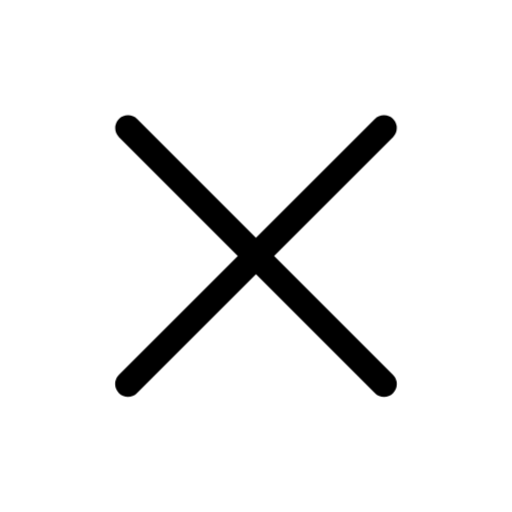
t = 0.00 s
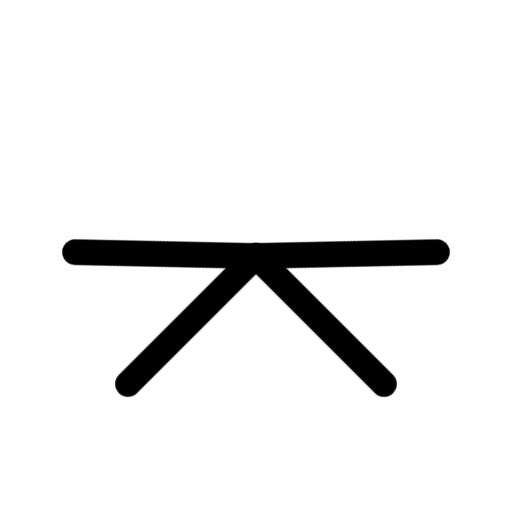
t = 0.08 s
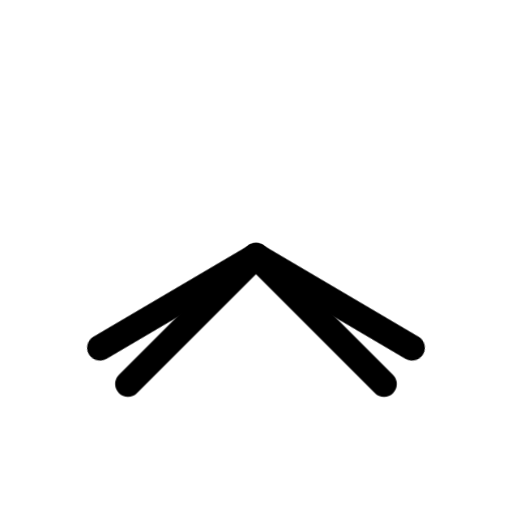
t = 0.17 s
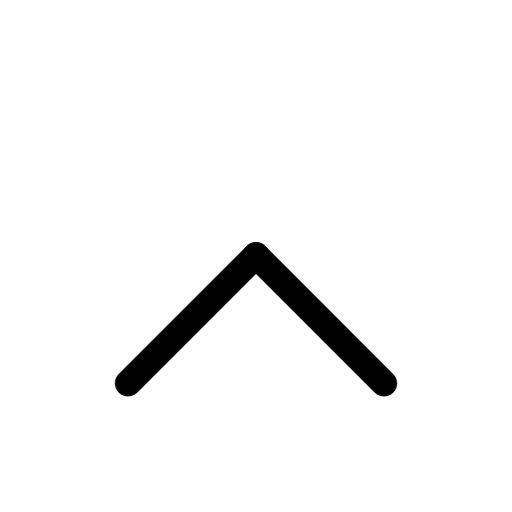
t = 0.25 s
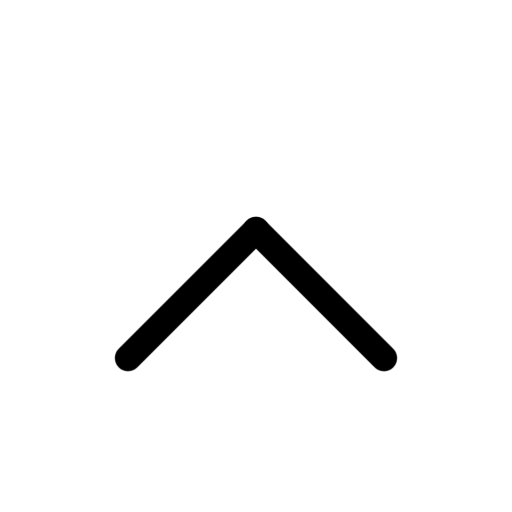
t = 0.33 s
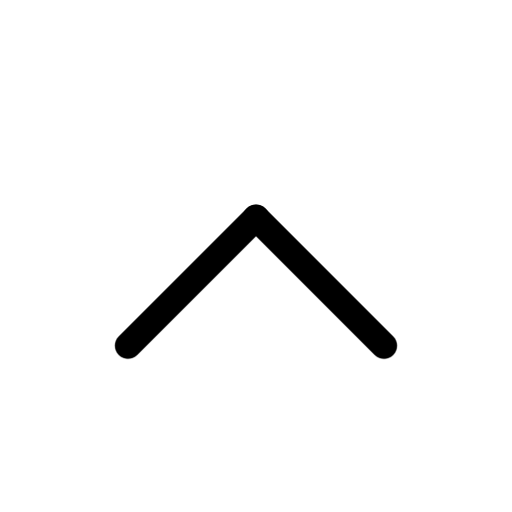
t = 0.38 s

The animated SVG that drew these frames (rendered in a browser with its animation timeline set to each time). Animation: 4 CSS @keyframes rules; one cycle of 0.50 s, repeats indefinitely.

<svg width="24" height="24" viewBox="0 0 24 24" fill="none" xmlns="http://www.w3.org/2000/svg">
<style>
@keyframes kf_line1_transform_0 {
  0% {
    transform: translateX(6px) translateY(6px) translateX(0px) translateY(0px) translate(6px, 6px) rotate(0rad) translate(-6px, -6px);
  }
  1.67% {
    transform: translateX(6px) translateY(6px) translateX(0px) translateY(0px) translate(6px, 6px) rotate(-0.087rad) translate(-6px, -6px);
  }
  3.33% {
    transform: translateX(6px) translateY(6px) translateX(0px) translateY(0px) translate(6px, 6px) rotate(-0.171rad) translate(-6px, -6px);
  }
  5% {
    transform: translateX(6px) translateY(6px) translateX(0px) translateY(0px) translate(6px, 6px) rotate(-0.252rad) translate(-6px, -6px);
  }
  6.67% {
    transform: translateX(6px) translateY(6px) translateX(0px) translateY(0px) translate(6px, 6px) rotate(-0.332rad) translate(-6px, -6px);
  }
  8.33% {
    transform: translateX(6px) translateY(6px) translateX(0px) translateY(0px) translate(6px, 6px) rotate(-0.409rad) translate(-6px, -6px);
  }
  10% {
    transform: translateX(6px) translateY(6px) translateX(0px) translateY(0px) translate(6px, 6px) rotate(-0.484rad) translate(-6px, -6px);
  }
  11.67% {
    transform: translateX(6px) translateY(6px) translateX(0px) translateY(0px) translate(6px, 6px) rotate(-0.558rad) translate(-6px, -6px);
  }
  13.33% {
    transform: translateX(6px) translateY(6px) translateX(0px) translateY(0px) translate(6px, 6px) rotate(-0.63rad) translate(-6px, -6px);
  }
  15% {
    transform: translateX(6px) translateY(6px) translateX(0px) translateY(0px) translate(6px, 6px) rotate(-0.699rad) translate(-6px, -6px);
  }
  16.67% {
    transform: translateX(6px) translateY(6px) translateX(0px) translateY(0px) translate(6px, 6px) rotate(-0.767rad) translate(-6px, -6px);
  }
  18.33% {
    transform: translateX(6px) translateY(6px) translateX(0px) translateY(0px) translate(6px, 6px) rotate(-0.833rad) translate(-6px, -6px);
  }
  20% {
    transform: translateX(6px) translateY(6px) translateX(0px) translateY(0px) translate(6px, 6px) rotate(-0.897rad) translate(-6px, -6px);
  }
  21.67% {
    transform: translateX(6px) translateY(6px) translateX(0px) translateY(0px) translate(6px, 6px) rotate(-0.959rad) translate(-6px, -6px);
  }
  23.33% {
    transform: translateX(6px) translateY(6px) translateX(0px) translateY(0px) translate(6px, 6px) rotate(-1.018rad) translate(-6px, -6px);
  }
  25% {
    transform: translateX(6px) translateY(6px) translateX(0px) translateY(0px) translate(6px, 6px) rotate(-1.076rad) translate(-6px, -6px);
  }
  26.67% {
    transform: translateX(6px) translateY(6px) translateX(0px) translateY(0px) translate(6px, 6px) rotate(-1.131rad) translate(-6px, -6px);
  }
  28.33% {
    transform: translateX(6px) translateY(6px) translateX(0px) translateY(0px) translate(6px, 6px) rotate(-1.183rad) translate(-6px, -6px);
  }
  30% {
    transform: translateX(6px) translateY(6px) translateX(0px) translateY(0px) translate(6px, 6px) rotate(-1.233rad) translate(-6px, -6px);
  }
  31.67% {
    transform: translateX(6px) translateY(6px) translateX(0px) translateY(0px) translate(6px, 6px) rotate(-1.281rad) translate(-6px, -6px);
  }
  33.33% {
    transform: translateX(6px) translateY(6px) translateX(0px) translateY(0px) translate(6px, 6px) rotate(-1.326rad) translate(-6px, -6px);
  }
  35% {
    transform: translateX(6px) translateY(6px) translateX(0px) translateY(0px) translate(6px, 6px) rotate(-1.367rad) translate(-6px, -6px);
  }
  36.67% {
    transform: translateX(6px) translateY(6px) translateX(0px) translateY(0px) translate(6px, 6px) rotate(-1.406rad) translate(-6px, -6px);
  }
  38.33% {
    transform: translateX(6px) translateY(6px) translateX(0px) translateY(0px) translate(6px, 6px) rotate(-1.441rad) translate(-6px, -6px);
  }
  40% {
    transform: translateX(6px) translateY(6px) translateX(0px) translateY(0px) translate(6px, 6px) rotate(-1.473rad) translate(-6px, -6px);
  }
  41.67% {
    transform: translateX(6px) translateY(6px) translateX(0px) translateY(0px) translate(6px, 6px) rotate(-1.501rad) translate(-6px, -6px);
  }
  43.33% {
    transform: translateX(6px) translateY(6px) translateX(0px) translateY(0px) translate(6px, 6px) rotate(-1.525rad) translate(-6px, -6px);
  }
  45% {
    transform: translateX(6px) translateY(6px) translateX(0px) translateY(0px) translate(6px, 6px) rotate(-1.544rad) translate(-6px, -6px);
  }
  46.67% {
    transform: translateX(6px) translateY(6px) translateX(0px) translateY(0px) translate(6px, 6px) rotate(-1.559rad) translate(-6px, -6px);
  }
  48.33% {
    transform: translateX(6px) translateY(6px) translateX(0px) translateY(0px) translate(6px, 6px) rotate(-1.568rad) translate(-6px, -6px);
  }
  50% {
    transform: translateX(6px) translateY(6px) translateX(0px) translateY(0px) translate(6px, 6px) rotate(-1.571rad) translate(-6px, -6px);
  }
  51.67% {
    transform: translateX(6px) translateY(6px) translateX(0px) translateY(-0.139px) translate(6px, 6px) rotate(-1.571rad) translate(-6px, -6px);
  }
  53.33% {
    transform: translateX(6px) translateY(6px) translateX(0px) translateY(-0.272px) translate(6px, 6px) rotate(-1.571rad) translate(-6px, -6px);
  }
  55% {
    transform: translateX(6px) translateY(6px) translateX(0px) translateY(-0.401px) translate(6px, 6px) rotate(-1.571rad) translate(-6px, -6px);
  }
  56.67% {
    transform: translateX(6px) translateY(6px) translateX(0px) translateY(-0.528px) translate(6px, 6px) rotate(-1.571rad) translate(-6px, -6px);
  }
  58.33% {
    transform: translateX(6px) translateY(6px) translateX(0px) translateY(-0.651px) translate(6px, 6px) rotate(-1.571rad) translate(-6px, -6px);
  }
  60% {
    transform: translateX(6px) translateY(6px) translateX(0px) translateY(-0.771px) translate(6px, 6px) rotate(-1.571rad) translate(-6px, -6px);
  }
  61.67% {
    transform: translateX(6px) translateY(6px) translateX(0px) translateY(-0.888px) translate(6px, 6px) rotate(-1.571rad) translate(-6px, -6px);
  }
  63.33% {
    transform: translateX(6px) translateY(6px) translateX(0px) translateY(-1.002px) translate(6px, 6px) rotate(-1.571rad) translate(-6px, -6px);
  }
  65% {
    transform: translateX(6px) translateY(6px) translateX(0px) translateY(-1.113px) translate(6px, 6px) rotate(-1.571rad) translate(-6px, -6px);
  }
  66.67% {
    transform: translateX(6px) translateY(6px) translateX(0px) translateY(-1.221px) translate(6px, 6px) rotate(-1.571rad) translate(-6px, -6px);
  }
  68.33% {
    transform: translateX(6px) translateY(6px) translateX(0px) translateY(-1.325px) translate(6px, 6px) rotate(-1.571rad) translate(-6px, -6px);
  }
  70% {
    transform: translateX(6px) translateY(6px) translateX(0px) translateY(-1.427px) translate(6px, 6px) rotate(-1.571rad) translate(-6px, -6px);
  }
  71.67% {
    transform: translateX(6px) translateY(6px) translateX(0px) translateY(-1.526px) translate(6px, 6px) rotate(-1.571rad) translate(-6px, -6px);
  }
  73.33% {
    transform: translateX(6px) translateY(6px) translateX(0px) translateY(-1.62px) translate(6px, 6px) rotate(-1.571rad) translate(-6px, -6px);
  }
  75% {
    transform: translateX(6px) translateY(6px) translateX(0px) translateY(-1.712px) translate(6px, 6px) rotate(-1.571rad) translate(-6px, -6px);
  }
  76.67% {
    transform: translateX(6px) translateY(6px) translateX(0px) translateY(-1.799px) translate(6px, 6px) rotate(-1.571rad) translate(-6px, -6px);
  }
  78.33% {
    transform: translateX(6px) translateY(6px) translateX(0px) translateY(-1.883px) translate(6px, 6px) rotate(-1.571rad) translate(-6px, -6px);
  }
  80% {
    transform: translateX(6px) translateY(6px) translateX(0px) translateY(-1.963px) translate(6px, 6px) rotate(-1.571rad) translate(-6px, -6px);
  }
  81.67% {
    transform: translateX(6px) translateY(6px) translateX(0px) translateY(-2.039px) translate(6px, 6px) rotate(-1.571rad) translate(-6px, -6px);
  }
  83.33% {
    transform: translateX(6px) translateY(6px) translateX(0px) translateY(-2.109px) translate(6px, 6px) rotate(-1.571rad) translate(-6px, -6px);
  }
  85% {
    transform: translateX(6px) translateY(6px) translateX(0px) translateY(-2.176px) translate(6px, 6px) rotate(-1.571rad) translate(-6px, -6px);
  }
  86.67% {
    transform: translateX(6px) translateY(6px) translateX(0px) translateY(-2.238px) translate(6px, 6px) rotate(-1.571rad) translate(-6px, -6px);
  }
  88.33% {
    transform: translateX(6px) translateY(6px) translateX(0px) translateY(-2.294px) translate(6px, 6px) rotate(-1.571rad) translate(-6px, -6px);
  }
  90% {
    transform: translateX(6px) translateY(6px) translateX(0px) translateY(-2.344px) translate(6px, 6px) rotate(-1.571rad) translate(-6px, -6px);
  }
  91.67% {
    transform: translateX(6px) translateY(6px) translateX(0px) translateY(-2.389px) translate(6px, 6px) rotate(-1.571rad) translate(-6px, -6px);
  }
  93.33% {
    transform: translateX(6px) translateY(6px) translateX(0px) translateY(-2.427px) translate(6px, 6px) rotate(-1.571rad) translate(-6px, -6px);
  }
  95% {
    transform: translateX(6px) translateY(6px) translateX(0px) translateY(-2.457px) translate(6px, 6px) rotate(-1.571rad) translate(-6px, -6px);
  }
  96.67% {
    transform: translateX(6px) translateY(6px) translateX(0px) translateY(-2.48px) translate(6px, 6px) rotate(-1.571rad) translate(-6px, -6px);
  }
  98.33% {
    transform: translateX(6px) translateY(6px) translateX(0px) translateY(-2.495px) translate(6px, 6px) rotate(-1.571rad) translate(-6px, -6px);
  }
  100% {
    transform: translateX(6px) translateY(6px) translateX(0px) translateY(-2.5px) translate(6px, 6px) rotate(-1.571rad) translate(-6px, -6px);
  }
}
#line1 {
  transform-origin: 0 0;
  animation: kf_line1_transform_0 0.5s linear infinite;
}
@keyframes kf_line2_transform_0 {
  0% {
    transform: translateX(18px) translateY(6px) translateX(0px) translateY(0px) translate(-6px, 6px) rotate(0rad) translate(6px, -6px) rotate(3.142rad) scaleY(-1) skewX(0rad);
  }
  1.67% {
    transform: translateX(18px) translateY(6px) translateX(0px) translateY(0px) translate(-6px, 6px) rotate(0.087rad) translate(6px, -6px) rotate(3.142rad) scaleY(-1) skewX(0rad);
  }
  3.33% {
    transform: translateX(18px) translateY(6px) translateX(0px) translateY(0px) translate(-6px, 6px) rotate(0.171rad) translate(6px, -6px) rotate(3.142rad) scaleY(-1) skewX(0rad);
  }
  5% {
    transform: translateX(18px) translateY(6px) translateX(0px) translateY(0px) translate(-6px, 6px) rotate(0.252rad) translate(6px, -6px) rotate(3.142rad) scaleY(-1) skewX(0rad);
  }
  6.67% {
    transform: translateX(18px) translateY(6px) translateX(0px) translateY(0px) translate(-6px, 6px) rotate(0.332rad) translate(6px, -6px) rotate(3.142rad) scaleY(-1) skewX(0rad);
  }
  8.33% {
    transform: translateX(18px) translateY(6px) translateX(0px) translateY(0px) translate(-6px, 6px) rotate(0.409rad) translate(6px, -6px) rotate(3.142rad) scaleY(-1) skewX(0rad);
  }
  10% {
    transform: translateX(18px) translateY(6px) translateX(0px) translateY(0px) translate(-6px, 6px) rotate(0.484rad) translate(6px, -6px) rotate(3.142rad) scaleY(-1) skewX(0rad);
  }
  11.67% {
    transform: translateX(18px) translateY(6px) translateX(0px) translateY(0px) translate(-6px, 6px) rotate(0.558rad) translate(6px, -6px) rotate(3.142rad) scaleY(-1) skewX(0rad);
  }
  13.33% {
    transform: translateX(18px) translateY(6px) translateX(0px) translateY(0px) translate(-6px, 6px) rotate(0.63rad) translate(6px, -6px) rotate(3.142rad) scaleY(-1) skewX(0rad);
  }
  15% {
    transform: translateX(18px) translateY(6px) translateX(0px) translateY(0px) translate(-6px, 6px) rotate(0.699rad) translate(6px, -6px) rotate(3.142rad) scaleY(-1) skewX(0rad);
  }
  16.67% {
    transform: translateX(18px) translateY(6px) translateX(0px) translateY(0px) translate(-6px, 6px) rotate(0.767rad) translate(6px, -6px) rotate(3.142rad) scaleY(-1) skewX(0rad);
  }
  18.33% {
    transform: translateX(18px) translateY(6px) translateX(0px) translateY(0px) translate(-6px, 6px) rotate(0.833rad) translate(6px, -6px) rotate(3.142rad) scaleY(-1) skewX(0rad);
  }
  20% {
    transform: translateX(18px) translateY(6px) translateX(0px) translateY(0px) translate(-6px, 6px) rotate(0.897rad) translate(6px, -6px) rotate(3.142rad) scaleY(-1) skewX(0rad);
  }
  21.67% {
    transform: translateX(18px) translateY(6px) translateX(0px) translateY(0px) translate(-6px, 6px) rotate(0.959rad) translate(6px, -6px) rotate(3.142rad) scaleY(-1) skewX(0rad);
  }
  23.33% {
    transform: translateX(18px) translateY(6px) translateX(0px) translateY(0px) translate(-6px, 6px) rotate(1.018rad) translate(6px, -6px) rotate(3.142rad) scaleY(-1) skewX(0rad);
  }
  25% {
    transform: translateX(18px) translateY(6px) translateX(0px) translateY(0px) translate(-6px, 6px) rotate(1.076rad) translate(6px, -6px) rotate(3.142rad) scaleY(-1) skewX(0rad);
  }
  26.67% {
    transform: translateX(18px) translateY(6px) translateX(0px) translateY(0px) translate(-6px, 6px) rotate(1.131rad) translate(6px, -6px) rotate(3.142rad) scaleY(-1) skewX(0rad);
  }
  28.33% {
    transform: translateX(18px) translateY(6px) translateX(0px) translateY(0px) translate(-6px, 6px) rotate(1.183rad) translate(6px, -6px) rotate(3.142rad) scaleY(-1) skewX(0rad);
  }
  30% {
    transform: translateX(18px) translateY(6px) translateX(0px) translateY(0px) translate(-6px, 6px) rotate(1.233rad) translate(6px, -6px) rotate(3.142rad) scaleY(-1) skewX(0rad);
  }
  31.67% {
    transform: translateX(18px) translateY(6px) translateX(0px) translateY(0px) translate(-6px, 6px) rotate(1.281rad) translate(6px, -6px) rotate(3.142rad) scaleY(-1) skewX(0rad);
  }
  33.33% {
    transform: translateX(18px) translateY(6px) translateX(0px) translateY(0px) translate(-6px, 6px) rotate(1.326rad) translate(6px, -6px) rotate(3.142rad) scaleY(-1) skewX(0rad);
  }
  35% {
    transform: translateX(18px) translateY(6px) translateX(0px) translateY(0px) translate(-6px, 6px) rotate(1.367rad) translate(6px, -6px) rotate(3.142rad) scaleY(-1) skewX(0rad);
  }
  36.67% {
    transform: translateX(18px) translateY(6px) translateX(0px) translateY(0px) translate(-6px, 6px) rotate(1.406rad) translate(6px, -6px) rotate(3.142rad) scaleY(-1) skewX(0rad);
  }
  38.33% {
    transform: translateX(18px) translateY(6px) translateX(0px) translateY(0px) translate(-6px, 6px) rotate(1.441rad) translate(6px, -6px) rotate(3.142rad) scaleY(-1) skewX(0rad);
  }
  40% {
    transform: translateX(18px) translateY(6px) translateX(0px) translateY(0px) translate(-6px, 6px) rotate(1.473rad) translate(6px, -6px) rotate(3.142rad) scaleY(-1) skewX(0rad);
  }
  41.67% {
    transform: translateX(18px) translateY(6px) translateX(0px) translateY(0px) translate(-6px, 6px) rotate(1.501rad) translate(6px, -6px) rotate(3.142rad) scaleY(-1) skewX(0rad);
  }
  43.33% {
    transform: translateX(18px) translateY(6px) translateX(0px) translateY(0px) translate(-6px, 6px) rotate(1.525rad) translate(6px, -6px) rotate(3.142rad) scaleY(-1) skewX(0rad);
  }
  45% {
    transform: translateX(18px) translateY(6px) translateX(0px) translateY(0px) translate(-6px, 6px) rotate(1.544rad) translate(6px, -6px) rotate(3.142rad) scaleY(-1) skewX(0rad);
  }
  46.67% {
    transform: translateX(18px) translateY(6px) translateX(0px) translateY(0px) translate(-6px, 6px) rotate(1.559rad) translate(6px, -6px) rotate(3.142rad) scaleY(-1) skewX(0rad);
  }
  48.33% {
    transform: translateX(18px) translateY(6px) translateX(0px) translateY(0px) translate(-6px, 6px) rotate(1.568rad) translate(6px, -6px) rotate(3.142rad) scaleY(-1) skewX(0rad);
  }
  50% {
    transform: translateX(18px) translateY(6px) translateX(0px) translateY(0px) translate(-6px, 6px) rotate(1.571rad) translate(6px, -6px) rotate(3.142rad) scaleY(-1) skewX(0rad);
  }
  51.67% {
    transform: translateX(18px) translateY(6px) translateX(0px) translateY(-0.139px) translate(-6px, 6px) rotate(1.571rad) translate(6px, -6px) rotate(3.142rad) scaleY(-1) skewX(0rad);
  }
  53.33% {
    transform: translateX(18px) translateY(6px) translateX(0px) translateY(-0.272px) translate(-6px, 6px) rotate(1.571rad) translate(6px, -6px) rotate(3.142rad) scaleY(-1) skewX(0rad);
  }
  55% {
    transform: translateX(18px) translateY(6px) translateX(0px) translateY(-0.401px) translate(-6px, 6px) rotate(1.571rad) translate(6px, -6px) rotate(3.142rad) scaleY(-1) skewX(0rad);
  }
  56.67% {
    transform: translateX(18px) translateY(6px) translateX(0px) translateY(-0.528px) translate(-6px, 6px) rotate(1.571rad) translate(6px, -6px) rotate(3.142rad) scaleY(-1) skewX(0rad);
  }
  58.33% {
    transform: translateX(18px) translateY(6px) translateX(0px) translateY(-0.651px) translate(-6px, 6px) rotate(1.571rad) translate(6px, -6px) rotate(3.142rad) scaleY(-1) skewX(0rad);
  }
  60% {
    transform: translateX(18px) translateY(6px) translateX(0px) translateY(-0.771px) translate(-6px, 6px) rotate(1.571rad) translate(6px, -6px) rotate(3.142rad) scaleY(-1) skewX(0rad);
  }
  61.67% {
    transform: translateX(18px) translateY(6px) translateX(0px) translateY(-0.888px) translate(-6px, 6px) rotate(1.571rad) translate(6px, -6px) rotate(3.142rad) scaleY(-1) skewX(0rad);
  }
  63.33% {
    transform: translateX(18px) translateY(6px) translateX(0px) translateY(-1.002px) translate(-6px, 6px) rotate(1.571rad) translate(6px, -6px) rotate(3.142rad) scaleY(-1) skewX(0rad);
  }
  65% {
    transform: translateX(18px) translateY(6px) translateX(0px) translateY(-1.113px) translate(-6px, 6px) rotate(1.571rad) translate(6px, -6px) rotate(3.142rad) scaleY(-1) skewX(0rad);
  }
  66.67% {
    transform: translateX(18px) translateY(6px) translateX(0px) translateY(-1.221px) translate(-6px, 6px) rotate(1.571rad) translate(6px, -6px) rotate(3.142rad) scaleY(-1) skewX(0rad);
  }
  68.33% {
    transform: translateX(18px) translateY(6px) translateX(0px) translateY(-1.325px) translate(-6px, 6px) rotate(1.571rad) translate(6px, -6px) rotate(3.142rad) scaleY(-1) skewX(0rad);
  }
  70% {
    transform: translateX(18px) translateY(6px) translateX(0px) translateY(-1.427px) translate(-6px, 6px) rotate(1.571rad) translate(6px, -6px) rotate(3.142rad) scaleY(-1) skewX(0rad);
  }
  71.67% {
    transform: translateX(18px) translateY(6px) translateX(0px) translateY(-1.526px) translate(-6px, 6px) rotate(1.571rad) translate(6px, -6px) rotate(3.142rad) scaleY(-1) skewX(0rad);
  }
  73.33% {
    transform: translateX(18px) translateY(6px) translateX(0px) translateY(-1.62px) translate(-6px, 6px) rotate(1.571rad) translate(6px, -6px) rotate(3.142rad) scaleY(-1) skewX(0rad);
  }
  75% {
    transform: translateX(18px) translateY(6px) translateX(0px) translateY(-1.712px) translate(-6px, 6px) rotate(1.571rad) translate(6px, -6px) rotate(3.142rad) scaleY(-1) skewX(0rad);
  }
  76.67% {
    transform: translateX(18px) translateY(6px) translateX(0px) translateY(-1.799px) translate(-6px, 6px) rotate(1.571rad) translate(6px, -6px) rotate(3.142rad) scaleY(-1) skewX(0rad);
  }
  78.33% {
    transform: translateX(18px) translateY(6px) translateX(0px) translateY(-1.883px) translate(-6px, 6px) rotate(1.571rad) translate(6px, -6px) rotate(3.142rad) scaleY(-1) skewX(0rad);
  }
  80% {
    transform: translateX(18px) translateY(6px) translateX(0px) translateY(-1.963px) translate(-6px, 6px) rotate(1.571rad) translate(6px, -6px) rotate(3.142rad) scaleY(-1) skewX(0rad);
  }
  81.67% {
    transform: translateX(18px) translateY(6px) translateX(0px) translateY(-2.039px) translate(-6px, 6px) rotate(1.571rad) translate(6px, -6px) rotate(3.142rad) scaleY(-1) skewX(0rad);
  }
  83.33% {
    transform: translateX(18px) translateY(6px) translateX(0px) translateY(-2.109px) translate(-6px, 6px) rotate(1.571rad) translate(6px, -6px) rotate(3.142rad) scaleY(-1) skewX(0rad);
  }
  85% {
    transform: translateX(18px) translateY(6px) translateX(0px) translateY(-2.176px) translate(-6px, 6px) rotate(1.571rad) translate(6px, -6px) rotate(3.142rad) scaleY(-1) skewX(0rad);
  }
  86.67% {
    transform: translateX(18px) translateY(6px) translateX(0px) translateY(-2.238px) translate(-6px, 6px) rotate(1.571rad) translate(6px, -6px) rotate(3.142rad) scaleY(-1) skewX(0rad);
  }
  88.33% {
    transform: translateX(18px) translateY(6px) translateX(0px) translateY(-2.294px) translate(-6px, 6px) rotate(1.571rad) translate(6px, -6px) rotate(3.142rad) scaleY(-1) skewX(0rad);
  }
  90% {
    transform: translateX(18px) translateY(6px) translateX(0px) translateY(-2.344px) translate(-6px, 6px) rotate(1.571rad) translate(6px, -6px) rotate(3.142rad) scaleY(-1) skewX(0rad);
  }
  91.67% {
    transform: translateX(18px) translateY(6px) translateX(0px) translateY(-2.389px) translate(-6px, 6px) rotate(1.571rad) translate(6px, -6px) rotate(3.142rad) scaleY(-1) skewX(0rad);
  }
  93.33% {
    transform: translateX(18px) translateY(6px) translateX(0px) translateY(-2.427px) translate(-6px, 6px) rotate(1.571rad) translate(6px, -6px) rotate(3.142rad) scaleY(-1) skewX(0rad);
  }
  95% {
    transform: translateX(18px) translateY(6px) translateX(0px) translateY(-2.457px) translate(-6px, 6px) rotate(1.571rad) translate(6px, -6px) rotate(3.142rad) scaleY(-1) skewX(0rad);
  }
  96.67% {
    transform: translateX(18px) translateY(6px) translateX(0px) translateY(-2.48px) translate(-6px, 6px) rotate(1.571rad) translate(6px, -6px) rotate(3.142rad) scaleY(-1) skewX(0rad);
  }
  98.33% {
    transform: translateX(18px) translateY(6px) translateX(0px) translateY(-2.495px) translate(-6px, 6px) rotate(1.571rad) translate(6px, -6px) rotate(3.142rad) scaleY(-1) skewX(0rad);
  }
  100% {
    transform: translateX(18px) translateY(6px) translateX(0px) translateY(-2.5px) translate(-6px, 6px) rotate(1.571rad) translate(6px, -6px) rotate(3.142rad) scaleY(-1) skewX(0rad);
  }
}
#line2 {
  transform-origin: 0 0;
  animation: kf_line2_transform_0 0.5s linear infinite;
}
@keyframes kf_line3_transform_0 {
  0% {
    transform: translateX(12px) translateY(12px) translateX(0px) translateY(0px) rotate(3.142rad) scaleY(-1) skewX(0rad);
  }
  50% {
    animation-timing-function: ease-out;
    transform: translateX(12px) translateY(12px) translateX(0px) translateY(0px) rotate(3.142rad) scaleY(-1) skewX(0rad);
  }
  100% {
    transform: translateX(12px) translateY(12px) translateX(0px) translateY(-2.5px) rotate(3.142rad) scaleY(-1) skewX(0rad);
  }
}
#line3 {
  transform-origin: 0 0;
  animation: kf_line3_transform_0 0.5s linear infinite;
}
@keyframes kf_line4_transform_0 {
  0% {
    transform: translateX(12px) translateY(12px) translateX(0px) translateY(0px);
  }
  50% {
    animation-timing-function: ease-out;
    transform: translateX(12px) translateY(12px) translateX(0px) translateY(0px);
  }
  100% {
    transform: translateX(12px) translateY(12px) translateX(0px) translateY(-2.5px);
  }
}
#line4 {
  transform-origin: 0 0;
  animation: kf_line4_transform_0 0.5s linear infinite;
}
</style>
<g id="x--up" clip-path="url(#clip0_164_747)">
<path id="line1" transform="translate(6 6)" d="M6.00002 6.00002L0 0" stroke="black" stroke-width="1.2" stroke-linecap="round" stroke-linejoin="round"/>
<path id="line2" transform="matrix(-1 0 0 1 18 6)" d="M6.00002 6.00002L0 0" stroke="black" stroke-width="1.2" stroke-linecap="round" stroke-linejoin="round"/>
<path id="line3" transform="matrix(-1 0 0 1 12 12)" d="M6.00002 6.00002L0 0" stroke="black" stroke-width="1.2" stroke-linecap="round" stroke-linejoin="round"/>
<path id="line4" transform="translate(12 12)" d="M6.00002 6.00002L0 0" stroke="black" stroke-width="1.2" stroke-linecap="round" stroke-linejoin="round"/>
</g>
<defs>
<clipPath id="clip0_164_747">
<rect width="24" height="24" fill="white"/>
</clipPath>
</defs>
</svg>
